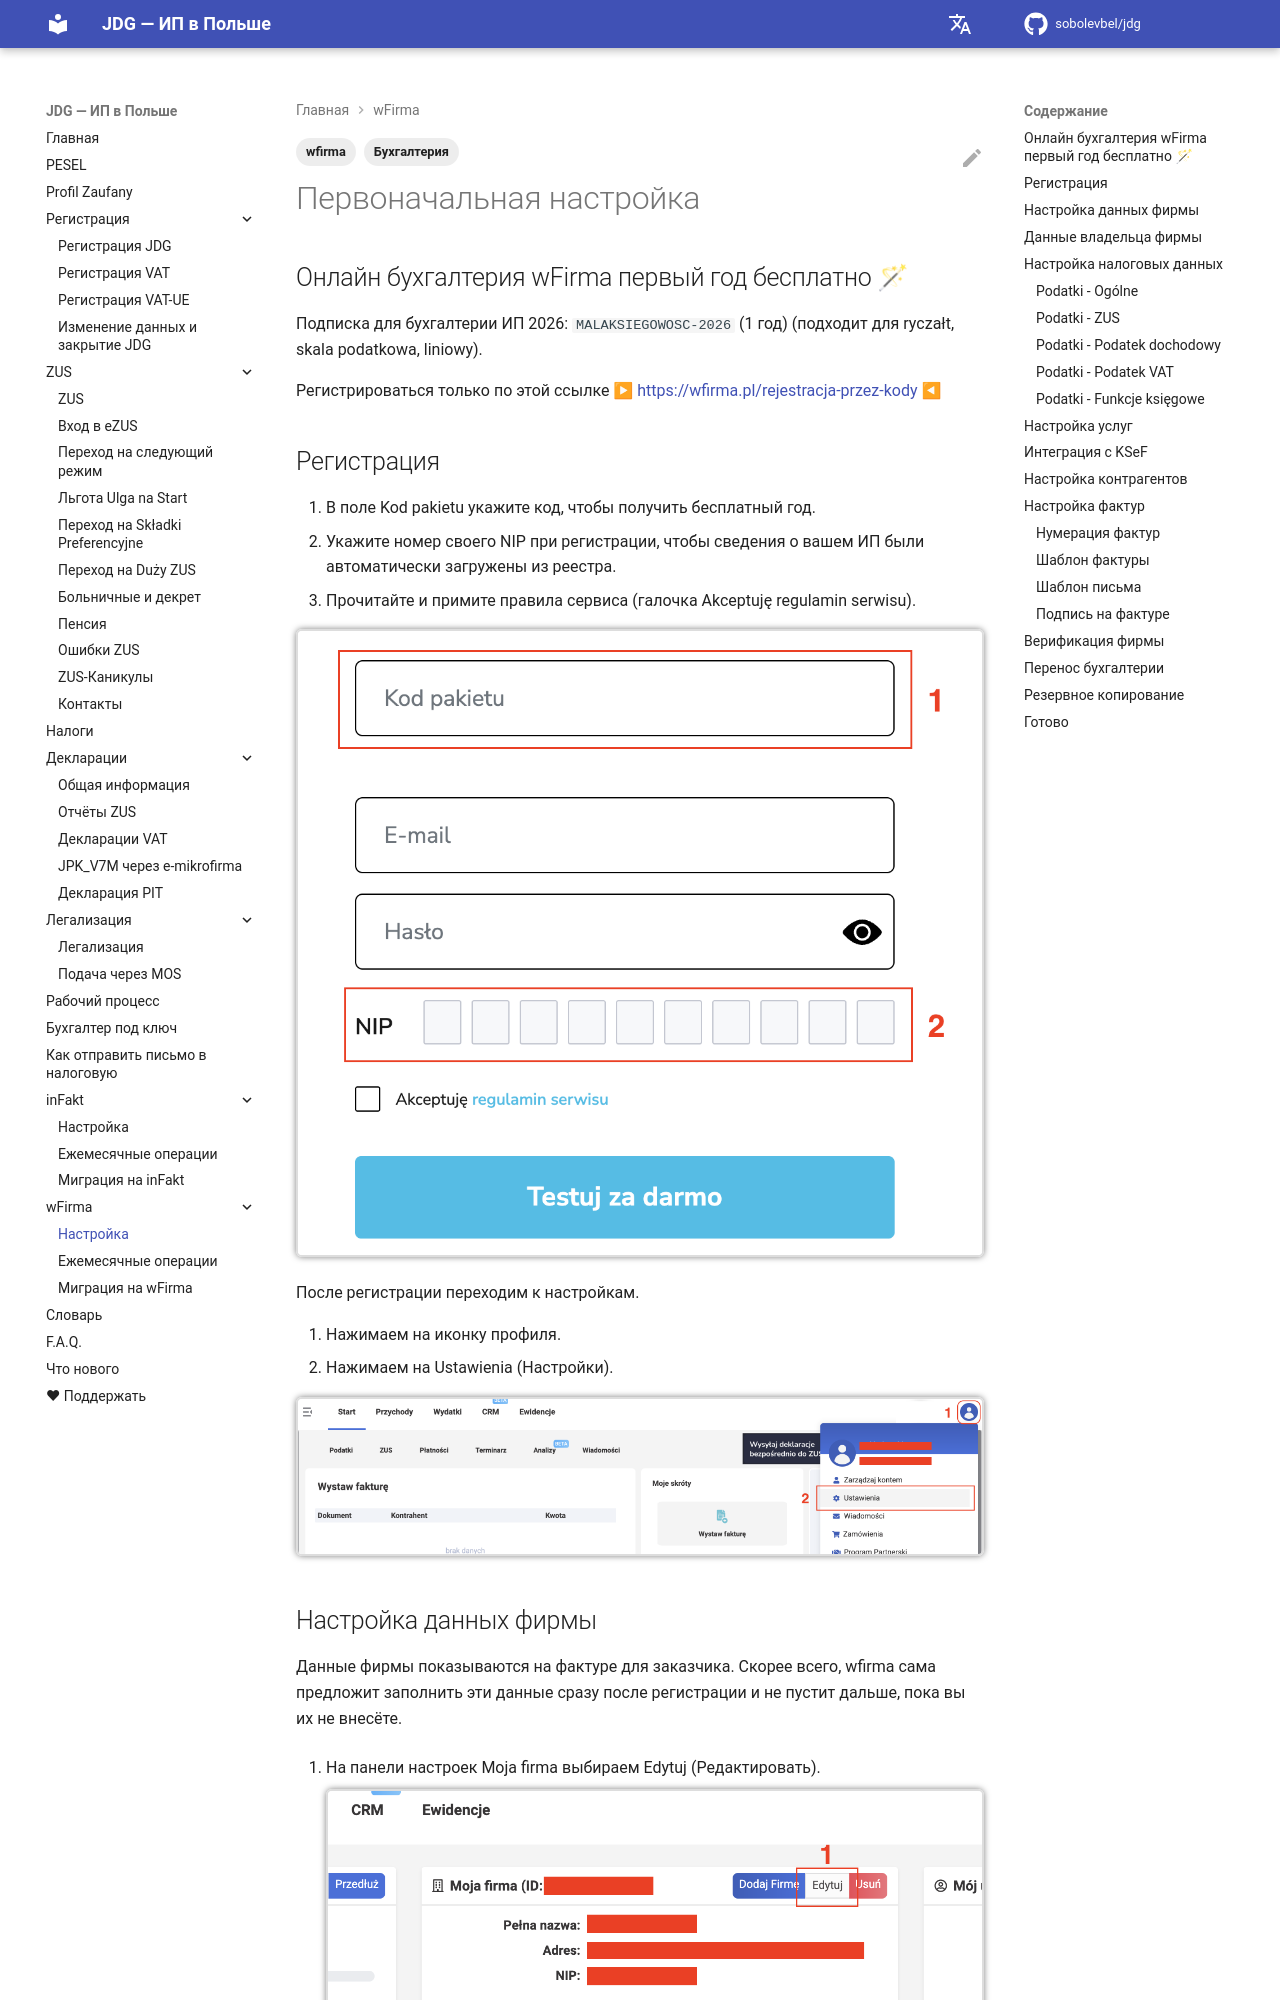

repository: sobolevbel/jdg · page: wfirma_settings/index.html · generator: mkdocs

---
title: Настройка wfirma.pl для JDG
description: Первоначальная настройка wfirma.pl для ведения бухгалтерии JDG — промокод на бесплатный год, данные фирмы, настройки ZUS и налогов
tags:
  - Бухгалтерия
  - wfirma
---

# Первоначальная настройка

## Онлайн бухгалтерия wFirma первый год бесплатно 🪄

Подписка для бухгалтерии ИП 2026: `MALAKSIEGOWOSC-2026` (1 год) (подходит для ryczałt, skala podatkowa, liniowy).

Регистрироваться только по этой ссылке ▶ [https://wfirma.pl/rejestracja-przez-kody](https://wfirma.pl/rejestracja-przez-kody) ◀

## Регистрация

1. В поле Kod pakietu укажите код, чтобы получить бесплатный год.
2. Укажите номер своего NIP при регистрации, чтобы сведения о вашем ИП были автоматически загружены из реестра.
3. Прочитайте и примите правила сервиса (галочка Akceptuję regulamin serwisu).

![wFirma: форма регистрации с полями Kod pakietu и NIP][1]

После регистрации переходим к настройкам.

1. Нажимаем на иконку профиля.
2. Нажимаем на Ustawienia (Настройки).

![wFirma: меню профиля с пунктом Ustawienia][2]
